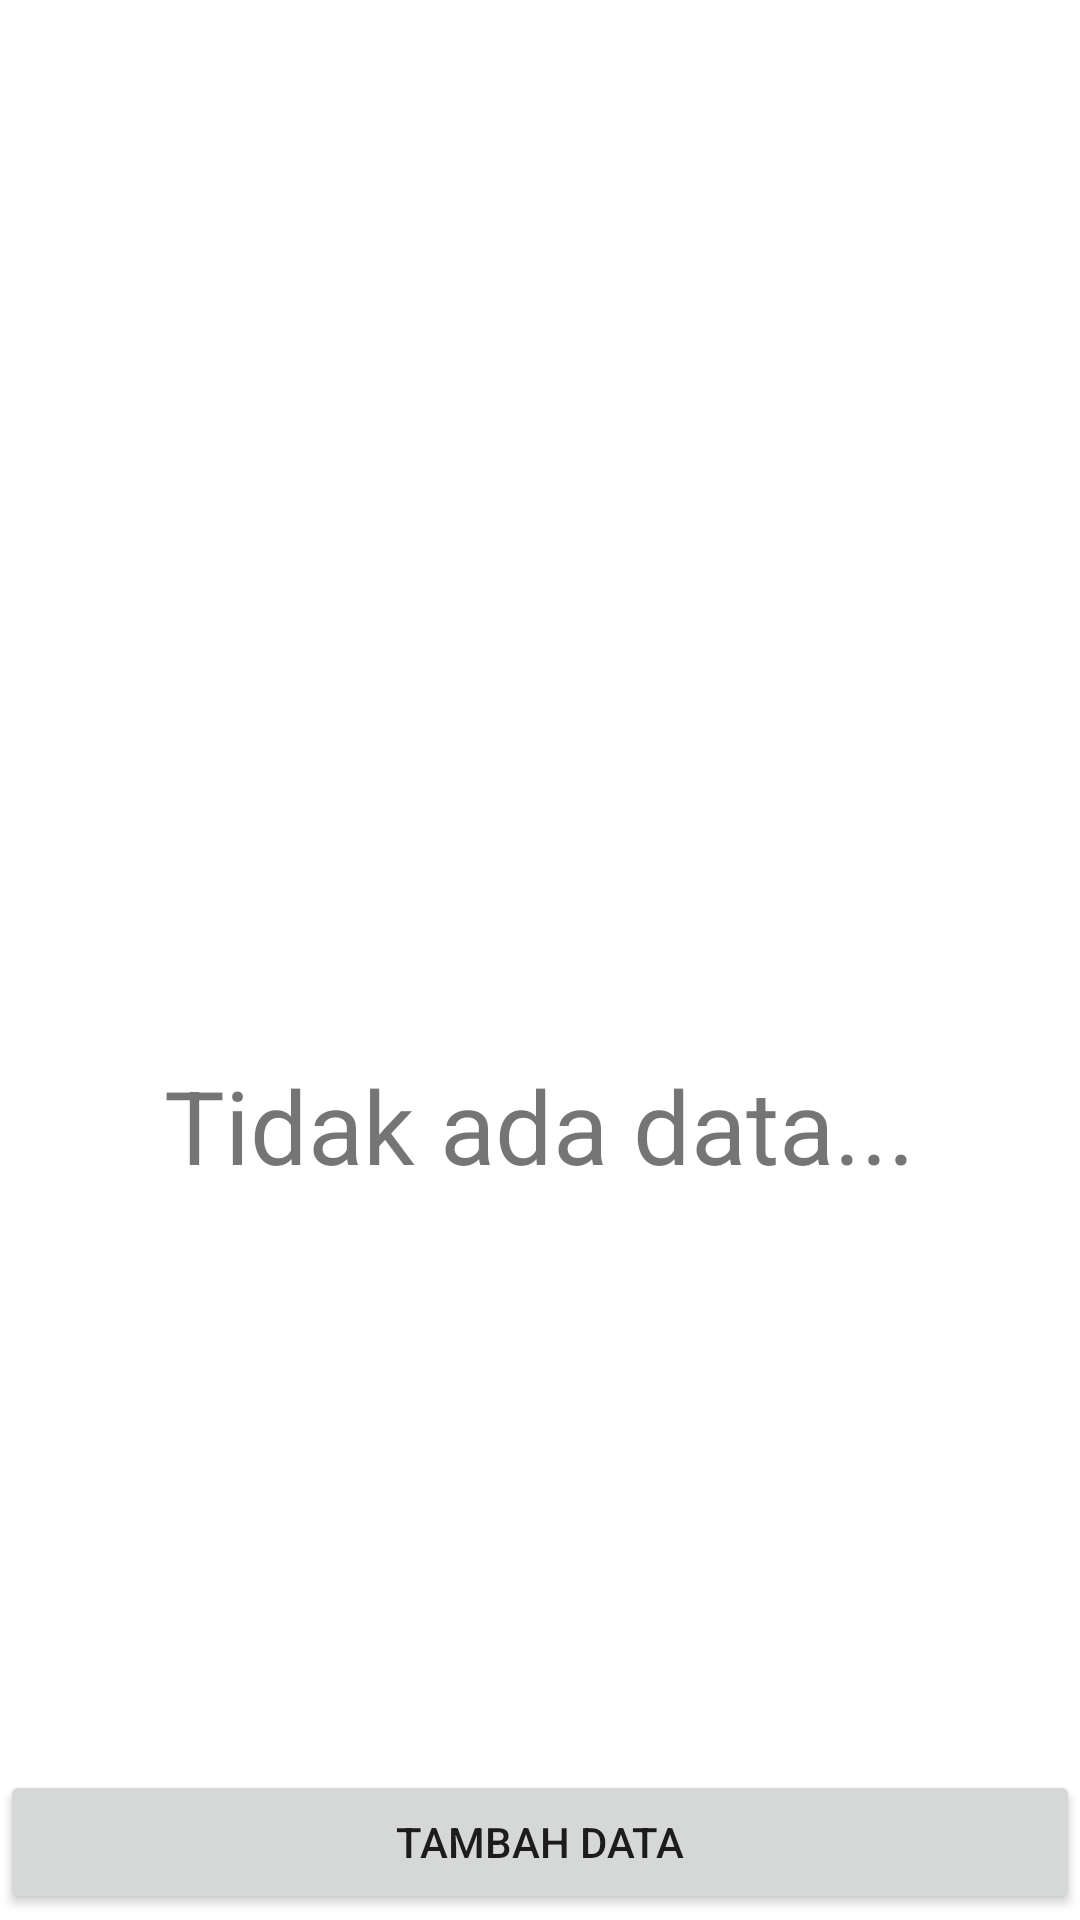

Here is an Android app screen rendered from its layout file. Give the layout XML and the strings, colors and styles it references.
<!-- AndroidManifest.xml: application theme Theme.AppDBSqLite_ZellaMilanda -->
<!-- res/layout/activity_main.xml -->
<?xml version="1.0" encoding="utf-8"?>
<LinearLayout xmlns:android="http://schemas.android.com/apk/res/android"
    xmlns:app="http://schemas.android.com/apk/res-auto"
    xmlns:tools="http://schemas.android.com/tools"
    android:layout_width="match_parent"
    android:layout_height="wrap_content"
    android:orientation="vertical"
    android:visibility="visible"
    tools:context=".MainActivity">

    <LinearLayout
        android:id="@+id/linTidakAda"
        android:layout_width="match_parent"
        android:layout_height="590dp"
        android:gravity="center"
        android:orientation="vertical"
        android:visibility="visible">

        <ImageView
            android:id="@+id/imageView"
            android:layout_width="171dp"
            android:layout_height="160dp"
            android:layout_weight="1"
            app:srcCompat="@drawable/ic_baseline_broken_image_24" />

        <TextView
            android:id="@+id/textView2"
            android:layout_width="wrap_content"
            android:layout_height="wrap_content"
            android:layout_weight="1"
            android:text="Tidak ada data..."
            android:textSize="34sp" />
    </LinearLayout>

    <ListView
        android:id="@+id/lvMataKuliah"
        android:layout_width="match_parent"
        android:layout_height="590dp"
        android:visibility="gone">

    </ListView>

    <Button
        android:id="@+id/btnTambah"
        android:layout_width="match_parent"
        android:layout_height="wrap_content"
        android:text="Tambah Data" />

</LinearLayout>
<!-- resources referenced by this layout -->
<resources>
  <style name="Theme.AppDBSqLite_ZellaMilanda" parent="Theme.MaterialComponents.DayNight.DarkActionBar">
          
          <item name="colorPrimary">@color/purple_500</item>
          <item name="colorPrimaryVariant">@color/purple_700</item>
          <item name="colorOnPrimary">@color/white</item>
          
          <item name="colorSecondary">@color/teal_200</item>
          <item name="colorSecondaryVariant">@color/teal_700</item>
          <item name="colorOnSecondary">@color/black</item>
          
          <item name="android:statusBarColor" tools:targetApi="l">?attr/colorPrimaryVariant</item>
          
      </style>
  <!-- not gathered from this repository: default colours our renderer supplied (Android Studio template values) -->
  <color name="purple_500">#FF6200EE</color>
  <color name="purple_700">#FF3700B3</color>
  <color name="teal_200">#FF03DAC5</color>
  <color name="teal_700">#FF018786</color>
  <color name="black">#FF000000</color>
  <color name="white">#FFFFFFFF</color>
</resources>
